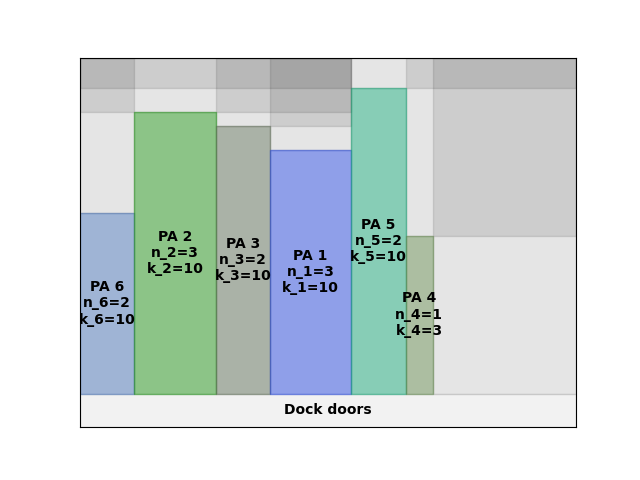

Values plotted in this chart, from the file beside it:
A4
19
50.73
0.00, 0.00, 2, 10
14.00, 0.00, 3, 10
35.00, 0.00, 2, 10
49.00, 0.00, 3, 10
70.00, 0.00, 2, 10
84.00, 0.00, 1, 3
